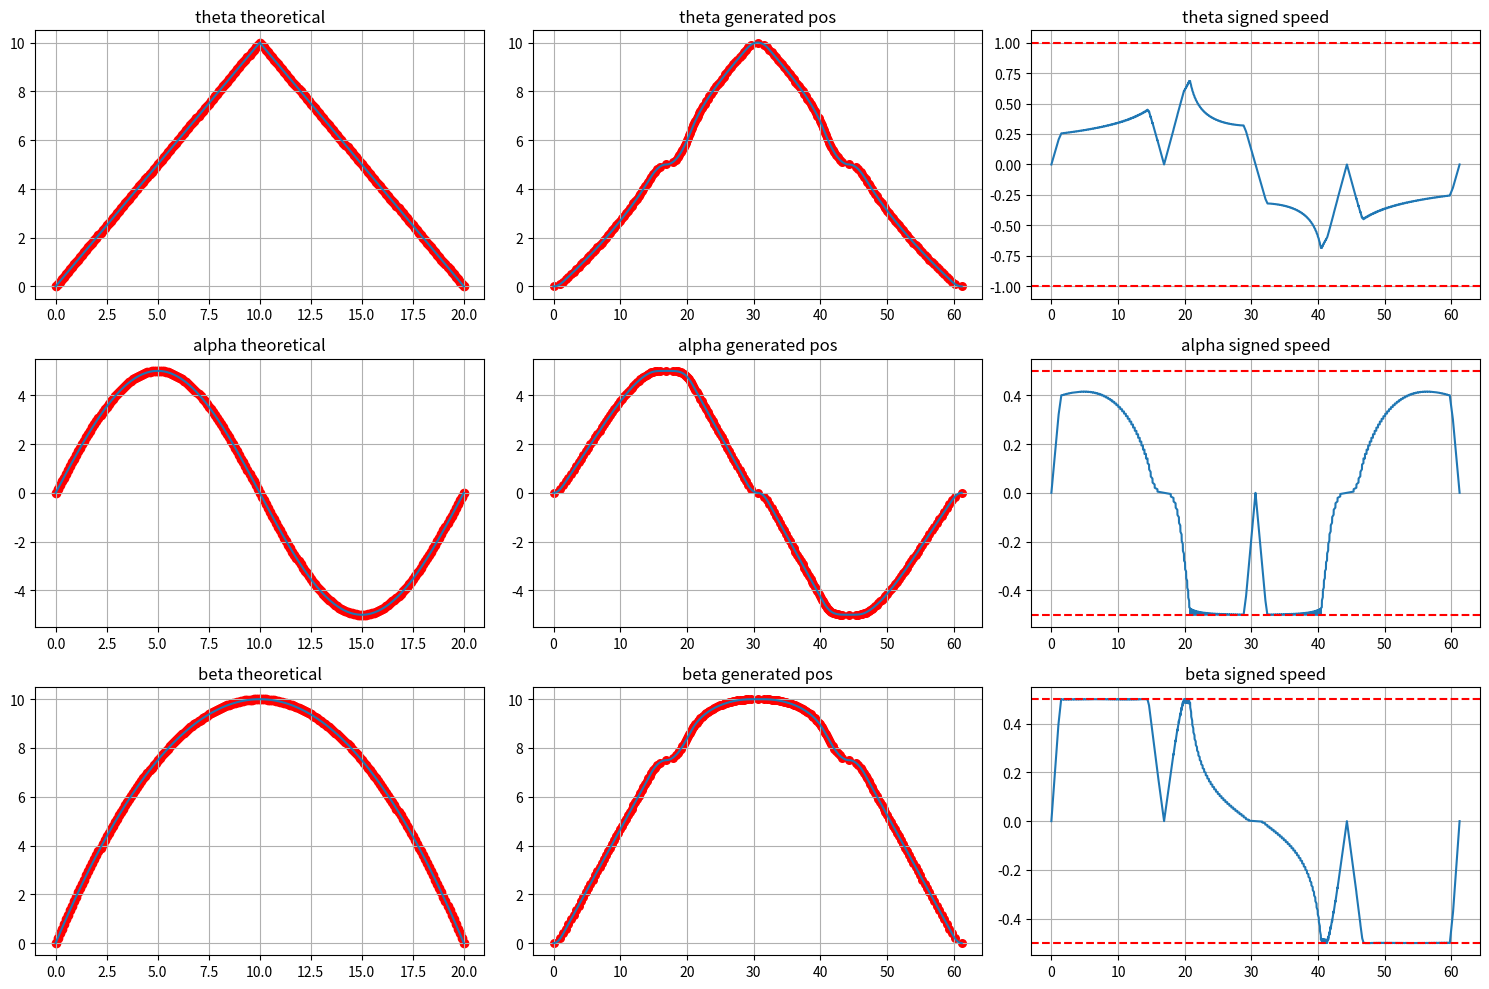

Write Python code to recreate this figure.
import numpy as np
import matplotlib.pyplot as plt

# ---------- User params ----------
n_joints = 3
joints_names = ['theta', 'alpha', 'beta']
joints_max_speeds = np.array([1.0, 0.5, 0.5])   # deg/s
joints_max_accel  = np.array([0.2, 0.3, 0.5])   # deg/s^2

trajectory, T_initial = (lambda t: [
    t if t<10 else 20 - t,                       # theta
    5*np.sin(2*np.pi/20.0 * t),   # alpha
    -t**2/10.0 + 2.0*t            # beta
], 20.0)

dt_waypoints = 0.1
t_waypoints = np.arange(0.0, T_initial + 1e-9, dt_waypoints)
waypoints = np.array([trajectory(t) for t in t_waypoints])   # shape (N_nodes, 3)

n_waypoints = len(waypoints)
n_segs = n_waypoints - 1

# ---------- Build path deltas and directions ----------
dQ = waypoints[1:] - waypoints[:-1]          # (n_segs, n_joints)
ds = np.linalg.norm(dQ, axis=1)              # scalar lengths
u = np.zeros_like(dQ)
nz = ds > 0
u[nz] = dQ[nz] / ds[nz][:, None]

# ---------- Detect direction change nodes ----------
direction_change_nodes = []
for k in range(1, n_waypoints-1):
    # global direction inversion (full vector) - optional
    if ds[k-1] > 0 and ds[k] > 0:
        if np.dot(u[k-1], u[k]) < 0:
            direction_change_nodes.append(k)

# ---------- Per-joint sign flips detection (NEW) ----------
# If any component j flips sign between u[k-1,j] and u[k,j], add node k to zero_nodes
per_joint_flip_nodes = set()
for k in range(1, n_waypoints-1):
    for j in range(n_joints):
        # only check when adjacent segments have length and component not near zero
        if ds[k-1] > 0 and ds[k] > 0:
            a = u[k-1, j]
            b = u[k, j]
            if abs(a) > 1e-12 and abs(b) > 1e-12 and (a * b < 0):
                per_joint_flip_nodes.add(k)
# Merge
direction_change_nodes = sorted(set(direction_change_nodes).union(per_joint_flip_nodes))

# zero nodes: endpoints + any per-joint sign-flip or global reversal nodes
zero_nodes = set([0, n_waypoints-1] + direction_change_nodes)

# ---------- Convert joint limits to path limits ----------
INF_LARGE = 1e12
s_dot_max_seg = np.full(n_segs, INF_LARGE)
s_ddot_max_seg = np.full(n_segs, INF_LARGE)
for i in range(n_segs):
    per_v = []
    per_a = []
    for j in range(n_joints):
        uj = abs(u[i, j])
        if uj > 1e-12:
            per_v.append(joints_max_speeds[j] / uj)
            per_a.append(joints_max_accel[j] / uj)
    if per_v:
        s_dot_max_seg[i] = min(per_v)
    if per_a:
        s_ddot_max_seg[i] = min(per_a)
s_dot_max_seg = np.minimum(s_dot_max_seg, INF_LARGE)
s_ddot_max_seg = np.minimum(s_ddot_max_seg, INF_LARGE)

# ---------- initialize node speeds ----------
v_nodes = np.full(n_waypoints, np.inf)
v_nodes[0] = 0.0
v_nodes[-1] = 0.0
for i in range(1, n_waypoints-1):
    caps = []
    if i-1 >= 0: caps.append(s_dot_max_seg[i-1])
    if i < n_segs: caps.append(s_dot_max_seg[i])
    v_nodes[i] = min(caps) if caps else 0.0
for z in zero_nodes: v_nodes[z] = 0.0

# ---------- forward/backward with node zeros enforced ----------
def enforce_s_limits(ds, v_nodes, s_ddot_max_seg, s_dot_max_seg, zero_nodes, iters=200, tol=1e-9):
    v = v_nodes.copy().astype(float)
    for _ in range(iters):
        prev = v.copy()
        # cap by local segment s_dot
        for i in range(1, len(v)-1):
            caps = []
            if i-1 >= 0: caps.append(s_dot_max_seg[i-1])
            if i < len(s_dot_max_seg): caps.append(s_dot_max_seg[i])
            if caps:
                v[i] = min(v[i], min(caps))
        for z in zero_nodes: v[z] = 0.0
        # forward
        for i in range(0, len(ds)):
            if ds[i] <= 0: continue
            amax = s_ddot_max_seg[i]
            lim = np.sqrt(max(0.0, v[i]**2 + 2.0 * amax * ds[i]))
            lim = min(lim, s_dot_max_seg[i])
            if (i+1) not in zero_nodes:
                v[i+1] = min(v[i+1], lim)
        # backward
        for i in range(len(ds)-1, -1, -1):
            if ds[i] <= 0: continue
            amax = s_ddot_max_seg[i]
            lim = np.sqrt(max(0.0, v[i+1]**2 + 2.0 * amax * ds[i]))
            lim = min(lim, s_dot_max_seg[i])
            if i not in zero_nodes:
                v[i] = min(v[i], lim)
        for z in zero_nodes: v[z] = 0.0
        if np.max(np.abs(v - prev)) < tol:
            break
    return v

v_nodes = enforce_s_limits(ds, v_nodes, s_ddot_max_seg, s_dot_max_seg, zero_nodes, iters=500)

# ---------- compute seg times ----------
seg_times = np.zeros(n_segs)
for i in range(n_segs):
    if ds[i] <= 0:
        seg_times[i] = 0.0
        continue
    denom = v_nodes[i] + v_nodes[i+1]
    if denom > 1e-12:
        seg_times[i] = 2.0 * ds[i] / denom
    else:
        a = s_ddot_max_seg[i]
        seg_times[i] = 0.0 if a < 1e-12 else 2.0 * np.sqrt(ds[i] / a)

total_time = np.sum(seg_times)
node_times = np.concatenate(([0.0], np.cumsum(seg_times)))

# ---------- reconstruct q(t) ----------
dt_sample = 1e-3
t_dense = np.arange(0.0, total_time + dt_sample/2.0, dt_sample) if total_time>0 else np.array([0.0])
q_dense = np.zeros((len(t_dense), n_joints))
qdot_dense = np.zeros_like(q_dense)

for k,t in enumerate(t_dense):
    seg = np.searchsorted(node_times, t, side='right') - 1
    seg = max(0, min(seg, n_segs-1))
    t_local = t - node_times[seg]
    Ti = seg_times[seg]
    v0 = v_nodes[seg]; v1 = v_nodes[seg+1]
    a_s = 0.0 if Ti<=1e-12 else (v1-v0)/Ti
    s_local = v0 * t_local + 0.5 * a_s * t_local**2
    sdot_local = v0 + a_s * t_local
    q_dense[k] = waypoints[seg] + u[seg] * s_local
    qdot_dense[k] = u[seg] * sdot_local

if t_dense.size>0:
    q_dense[-1] = waypoints[-1]
    qdot_dense[-1] = np.zeros(n_joints)

# ---------- diagnostics & plots ----------
print("per-joint sign-flip nodes:", sorted(list(per_joint_flip_nodes)))
print("global reversal nodes:", direction_change_nodes)
print("zero_nodes enforced:", sorted(list(zero_nodes)))
print("total_time:", total_time)

fig, axes = plt.subplots(n_joints, 3, figsize=(15,10))
for j in range(n_joints):
    # theoretical
    axes[j,0].plot(np.linspace(0,T_initial,501), [trajectory(tt)[j] for tt in np.linspace(0,T_initial,501)])
    axes[j,0].scatter(np.arange(0, T_initial+1e-9, dt_waypoints), [trajectory(tt)[j] for tt in np.arange(0, T_initial+1e-9, dt_waypoints)], color='r')
    axes[j,0].set_title(f"{joints_names[j]} theoretical")
    # generated position
    axes[j,1].plot(t_dense, q_dense[:,j])
    axes[j,1].scatter(node_times, waypoints[:,j], color='red', s=30)
    axes[j,1].set_title(f"{joints_names[j]} generated pos")
    # generated signed speed
    axes[j,2].plot(t_dense, qdot_dense[:,j])
    axes[j,2].axhline(joints_max_speeds[j], color='r', linestyle='--')
    axes[j,2].axhline(-joints_max_speeds[j], color='r', linestyle='--')
    axes[j,2].set_title(f"{joints_names[j]} signed speed")
for ax in axes.flatten(): ax.grid(True)
plt.tight_layout()
plt.show()
